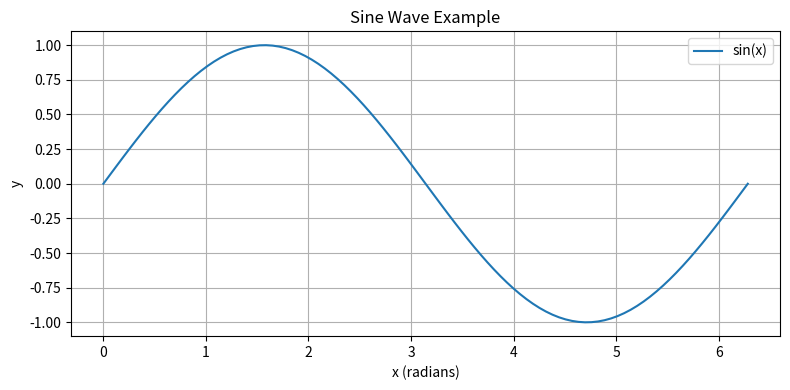

Here is the Python script that generated this plot:
import numpy as np
import matplotlib.pyplot as plt

def plot_sine_wave():
    x = np.linspace(0, 2 * np.pi, 100)
    y = np.sin(x)

    plt.figure(figsize=(8, 4))
    plt.plot(x, y, label='sin(x)')
    plt.title('Sine Wave Example')
    plt.xlabel('x (radians)')
    plt.ylabel('y')
    plt.legend()
    plt.grid(True)
    plt.tight_layout()
    plt.show()
    
def plot_cosine_wave():
    x = np.linspace(0, 2 * np.pi, 100)
    y = np.cos(x)

    plt.figure(figsize=(8, 4))
    plt.plot(x, y, label='cos(x)', color='orange')
    plt.legend()
    plt.grid(True)
    plt.tight_layout()
    plt.show()

if __name__ == "__main__":
    plot_sine_wave()
